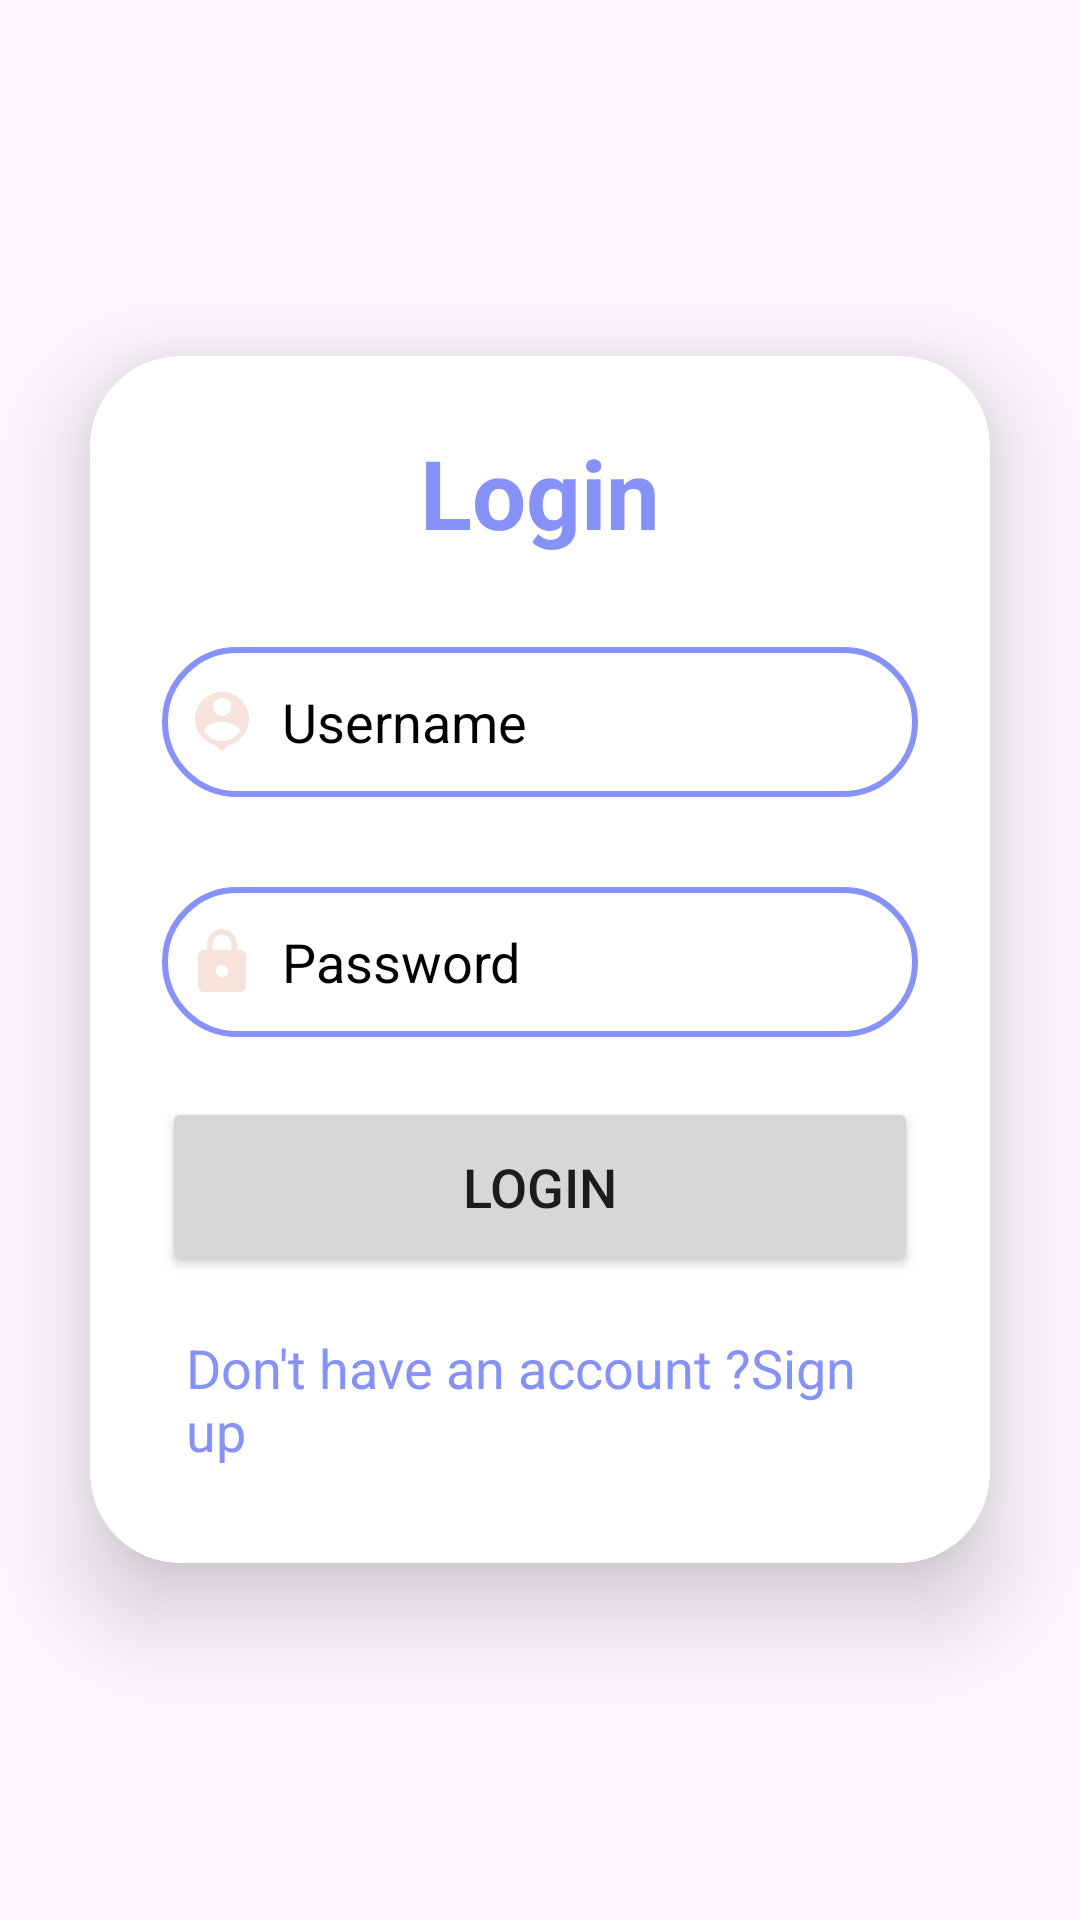

The Android layout XML behind this screen, and the referenced resources:
<!-- AndroidManifest.xml: application theme Theme.RegFire -->
<!-- res/layout/activity_login.xml -->
<?xml version="1.0" encoding="utf-8"?>
    <LinearLayout xmlns:android="http://schemas.android.com/apk/res/android"
        xmlns:app="http://schemas.android.com/apk/res-auto"
        xmlns:tools="http://schemas.android.com/tools"
        android:layout_width="match_parent"
        android:layout_height="match_parent"
        android:orientation="vertical"
        android:gravity="center"
        android:background="@drawable/bg2"
        tools:context=".LoginActivity">

        <androidx.cardview.widget.CardView
            android:layout_width="match_parent"
            android:layout_height="wrap_content"
            android:layout_margin="30dp"
            app:cardCornerRadius="30dp"
            app:cardElevation="20dp">

            <LinearLayout
                android:layout_width="match_parent"
                android:layout_height="wrap_content"
                android:orientation="vertical"
                android:layout_gravity="center_horizontal"
                android:padding="24dp"
                android:backgroundTint="@color/white"
                android:background="@drawable/lavender_border">

                <TextView
                    android:layout_width="match_parent"
                    android:layout_height="wrap_content"
                    android:text="Login"
                    android:textSize="32dp"
                    android:textAlignment="center"
                    android:textStyle="bold"
                    android:textColor="@color/Lavender"/>

                <EditText
                    android:layout_width="match_parent"
                    android:layout_height="50dp"
                    android:id="@+id/login_username"
                    android:background="@drawable/lavender_border"
                    android:layout_marginTop="30dp"
                    android:padding="8dp"
                    android:hint="Username"
                    android:textColorHint="@color/black"
                    android:drawableLeft="@drawable/baseline_person_pin_24"
                    android:drawablePadding="8dp"
                    android:textColor="@color/black"/>

                <EditText
                    android:layout_width="match_parent"
                    android:layout_height="50dp"
                    android:id="@+id/login_password"
                    android:background="@drawable/lavender_border"
                    android:layout_marginTop="30dp"
                    android:padding="8dp"
                    android:hint="Password"
                    android:inputType="textPassword"
                    android:textColorHint="@color/black"
                    android:drawableLeft="@drawable/baseline_lock_24"
                    android:drawablePadding="8dp"
                    android:textColor="@color/black"/>

                <Button
                    android:layout_width="match_parent"
                    android:layout_height="60dp"
                    android:text="Login"
                    android:id="@+id/login_button"
                    android:textSize="18dp"
                    android:layout_marginTop="20dp"
                    app:cornerRadius="20dp"/>

                <TextView
                    android:layout_width="wrap_content"
                    android:layout_height="wrap_content"
                    android:id="@+id/signupRedirectText"
                    android:text="Don't have an account ?Sign up"
                    android:layout_gravity="center"
                    android:padding="8dp"
                    android:layout_marginTop="10dp"
                    android:textSize="18dp"
                    android:textColor="@color/Lavender"/>
            </LinearLayout>



        </androidx.cardview.widget.CardView>

    </LinearLayout>
<!-- resources referenced by this layout -->
<resources>
  <color name="Lavender">#8692f7</color>
  <color name="black">#FF000000</color>
  <color name="white">#FFFFFFFF</color>
  <!-- drawable baseline_lock_24 (drawable) -->
  <vector android:height="24dp" android:tint="#F6E3DC"
      android:viewportHeight="24" android:viewportWidth="24"
      android:width="24dp" xmlns:android="http://schemas.android.com/apk/res/android">
      <path android:fillColor="@android:color/white" android:pathData="M18,8h-1L17,6c0,-2.76 -2.24,-5 -5,-5S7,3.24 7,6v2L6,8c-1.1,0 -2,0.9 -2,2v10c0,1.1 0.9,2 2,2h12c1.1,0 2,-0.9 2,-2L20,10c0,-1.1 -0.9,-2 -2,-2zM12,17c-1.1,0 -2,-0.9 -2,-2s0.9,-2 2,-2 2,0.9 2,2 -0.9,2 -2,2zM15.1,8L8.9,8L8.9,6c0,-1.71 1.39,-3.1 3.1,-3.1 1.71,0 3.1,1.39 3.1,3.1v2z"/>
  </vector>
  <!-- drawable baseline_person_pin_24 (drawable) -->
  <vector android:height="24dp" android:tint="#F6E3DC"
      android:viewportHeight="24" android:viewportWidth="24"
      android:width="24dp" xmlns:android="http://schemas.android.com/apk/res/android">
      <path android:fillColor="@android:color/white" android:pathData="M12,2c-4.97,0 -9,4.03 -9,9 0,4.17 2.84,7.67 6.69,8.69L12,22l2.31,-2.31C18.16,18.67 21,15.17 21,11c0,-4.97 -4.03,-9 -9,-9zM12,4c1.66,0 3,1.34 3,3s-1.34,3 -3,3 -3,-1.34 -3,-3 1.34,-3 3,-3zM12,18.3c-2.5,0 -4.71,-1.28 -6,-3.22 0.03,-1.99 4,-3.08 6,-3.08 1.99,0 5.97,1.09 6,3.08 -1.29,1.94 -3.5,3.22 -6,3.22z"/>
  </vector>
  <!-- drawable lavender_border (drawable) -->
  <?xml version="1.0" encoding="utf-8"?>
  <shape xmlns:android="http://schemas.android.com/apk/res/android"
      android:shape="rectangle">
      <stroke
          android:width="2dp"
          android:color="@color/Lavender"/>
      <corners
          android:radius="30dp"/>
  </shape>
  <style name="Theme.RegFire" parent="Base.Theme.RegFire" />
  <style name="Base.Theme.RegFire" parent="Theme.Material3.DayNight.NoActionBar">
          
           <item name="colorPrimary">@color/Lavender</item>
          <item name="colorPrimaryVariant">@color/Lavender</item>
  
      </style>
</resources>
